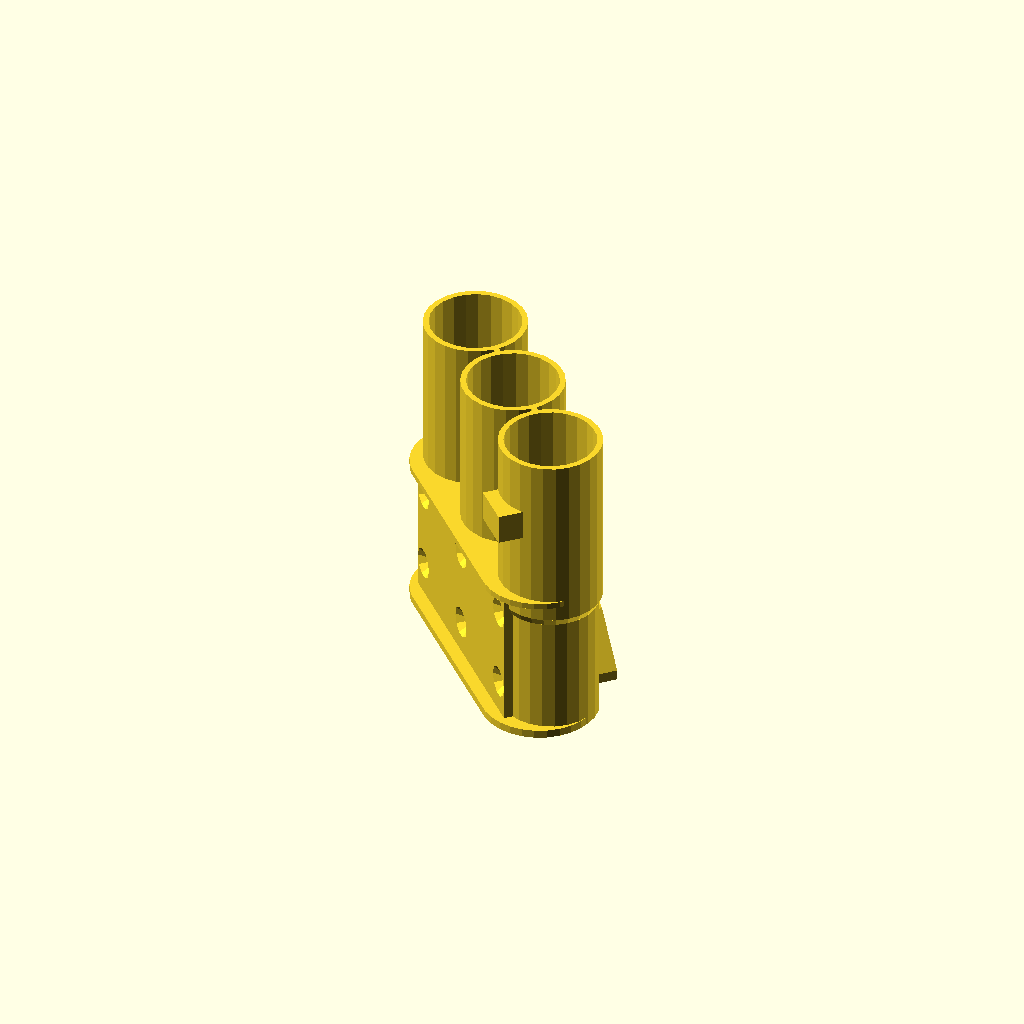
Cell 1: the model at its default parameters.
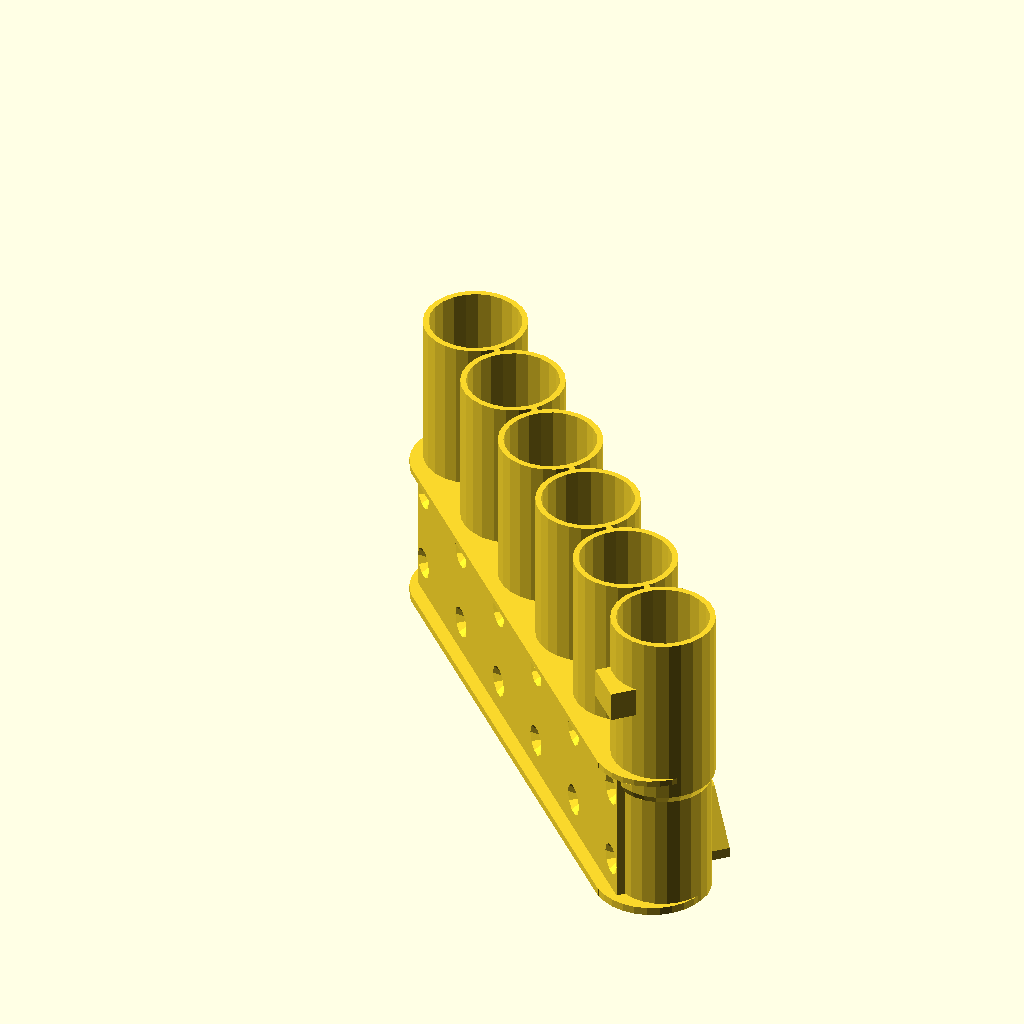
Cell 2 — n set to 6, the other parameters unchanged.
All cells are drawn from one camera (rotation 55°, 0°, 25°, orthographic, colour scheme Cornfield), so only the parameter changes between them.
The OpenSCAD source (jaguarclip.scad):
//  THIS DOES NOT WORK. SOME MINOR ADJUSTMENTS
// TO THE ADVANCEMENT PUSHERS WILL BE NEEDED TO
// MAKE IT WORK.

n = 3;
lockable = false;
pusher_width_correction = 0.21;
guide_upper_thickness_correction = 0.5;
guide_lower_thickness_correction = 0.2;
cylinder_diameter_correction = 0.35;
chamber_wall_correction = 0.13;
pusher_lower_height_correction = 0.4;

// The corrections are for printing with:
// 0.4mm nozzle, using 0.3mm layers, 
// bottom layer squashed down a bit with a z-offset adjustment.

module dummy() {}

center_guide_height = 0; // should be 16;

chamber_wall_thickness = 1.05-chamber_wall_correction; //should be 1.05 ideally
guide_thickness = 1.5;

nudge = 0.001;

chamber_spacing = 84.95/5;
total_height = 50.3;

module guide(upper) {
    h = upper ? guide_thickness - guide_upper_thickness_correction : guide_thickness - guide_lower_thickness_correction;
    translate([0,0.89-2.36,0])
    linear_extrude(height=h) {
        difference() {
            union() {
                translate([1,0,0]) circle(d=18.4);
                translate([(n-1)*chamber_spacing-1.,0,0]) circle(d=18.4);
                translate([0,-18.4/2,0]) square([(n-1)*chamber_spacing, 18.4]);
            }
            if (upper)
            square([(n-1)*chamber_spacing,18.4/2]);
        }
    }
}

module pusher(first) {
    dh = (first && lockable) ? 2.36 : 0;
   extra_width = 2.5;
   width = extra_width + 5.06 - pusher_width_correction;
    // dz = 4.66, dx = 4.98
   translate([-extra_width,15.4/2,4.29-dh]) rotate([90,0,0]) translate([-width/2,0,(0.5+0.2-3.02)]) linear_extrude(height=5.02+3) polygon(points=[[0,0],[width+1.5,0],[width+1.5,-1.5+1.5+dh+5.19-pusher_lower_height_correction-extra_width*1.25],[2,dh+9.45-.5],[1.5,dh+9.45-.25],[0,dh+9.45]]);
}

module chamberShape(i, inward) {
    translate([i*chamber_spacing,0,inward]) union() {
        cylinder(h=20.5, d=15.4-.2-inward*2);
        translate([0,0,20.5-nudge]) 
        cylinder(h=1.25+2*nudge, d1=15.4-.2-inward*2, d2=16.4-inward*2);
        translate([0,0,20.5+1.25-nudge]) cylinder(h=total_height-(20.5+1.25)+2*nudge, d=16.4-inward*2);
    }
}

module side_hole() {
    translate([0,15.4/2,18.5])
    rotate([90,0,0])
    translate([0,0,-1.5*chamber_wall_thickness])
    linear_extrude(height=3*chamber_wall_thickness) {
        circle(d=2.5);
        translate([0,6-2.5,0]) circle(d=2.5, $fn=8);
        translate([-2.5/2,0,0]) square([2.5, 6-2.5]);
    }
}

module bump_hole() {
    translate([0,-(15.4/2-1.16+0.53+0.35),0]) rotate([90,0,0])
    linear_extrude(height=1.16+nudge, scale=5.03/2.4) circle(d=2.4, $fn=10);
}

module bump_guides() {
    translate([-5.03/2,0,0]) rotate([90,0,0])
    linear_extrude(height=0.53+0.35+15.4/2) 
        square([chamber_spacing*(n-1)+5.03,24.24+nudge]);
}

module blocker() {
    // 3.03 vs 6.13
    // diameter is 16.3
    translate([chamber_spacing*(n-1)-7.1/2+(6.13-3.03)/2,-2.22-16.4/2,total_height-14.73+1]) cube([7.1, 6-1, 5.35-.5]);
}

module chambers() {
    render(convexity=10)
    difference() {
        union() {
            difference() {
                union() {
                    blocker();
                    bump_guides();
                    guide(false);
                    translate([0,0,24.24])
                        guide(true);
                    linear_extrude(height=total_height) square([(n-1)*chamber_spacing,chamber_wall_thickness]);
                    for (i=[0:n-1]) {
                        chamberShape(i,0);
                        translate([i*chamber_spacing,0,0]) pusher(i==0);
                    }
                }
                for (i=[0:n-1]) {
                    chamberShape(i,chamber_wall_thickness);
                    translate([i*chamber_spacing,0,0]) side_hole();
                    translate([i*chamber_spacing,0,6.6]) bump_hole();
                    translate([i*chamber_spacing,0,19.7]) bump_hole();
                }
            }
            for (i=[0:n-1]) {
                translate([i*chamber_spacing,0,0]) cylinder(h=19.5+center_guide_height, d=3.9+2*chamber_wall_thickness, $fn=8);
            }
        }
        for (i=[0:n-1]) {                    translate([i*chamber_spacing,0,-nudge]) cylinder(h=19.5+center_guide_height+2*nudge, d=3.9+0.35, $fn=8);
            translate([i*chamber_spacing,0,19.5+center_guide_height/2]) cube(size=[3.9+2*chamber_wall_thickness,3,center_guide_height+nudge*2], center=true);
        }
    }
}
//pusher();
rotate([0,0,-45])
chambers();
Parameter table extracted from the source (name, type, default, range or options):
n: number, default 3
lockable: bool, default false
pusher_width_correction: number, default 0.21
guide_upper_thickness_correction: number, default 0.5
guide_lower_thickness_correction: number, default 0.2
cylinder_diameter_correction: number, default 0.35
chamber_wall_correction: number, default 0.13
pusher_lower_height_correction: number, default 0.4
